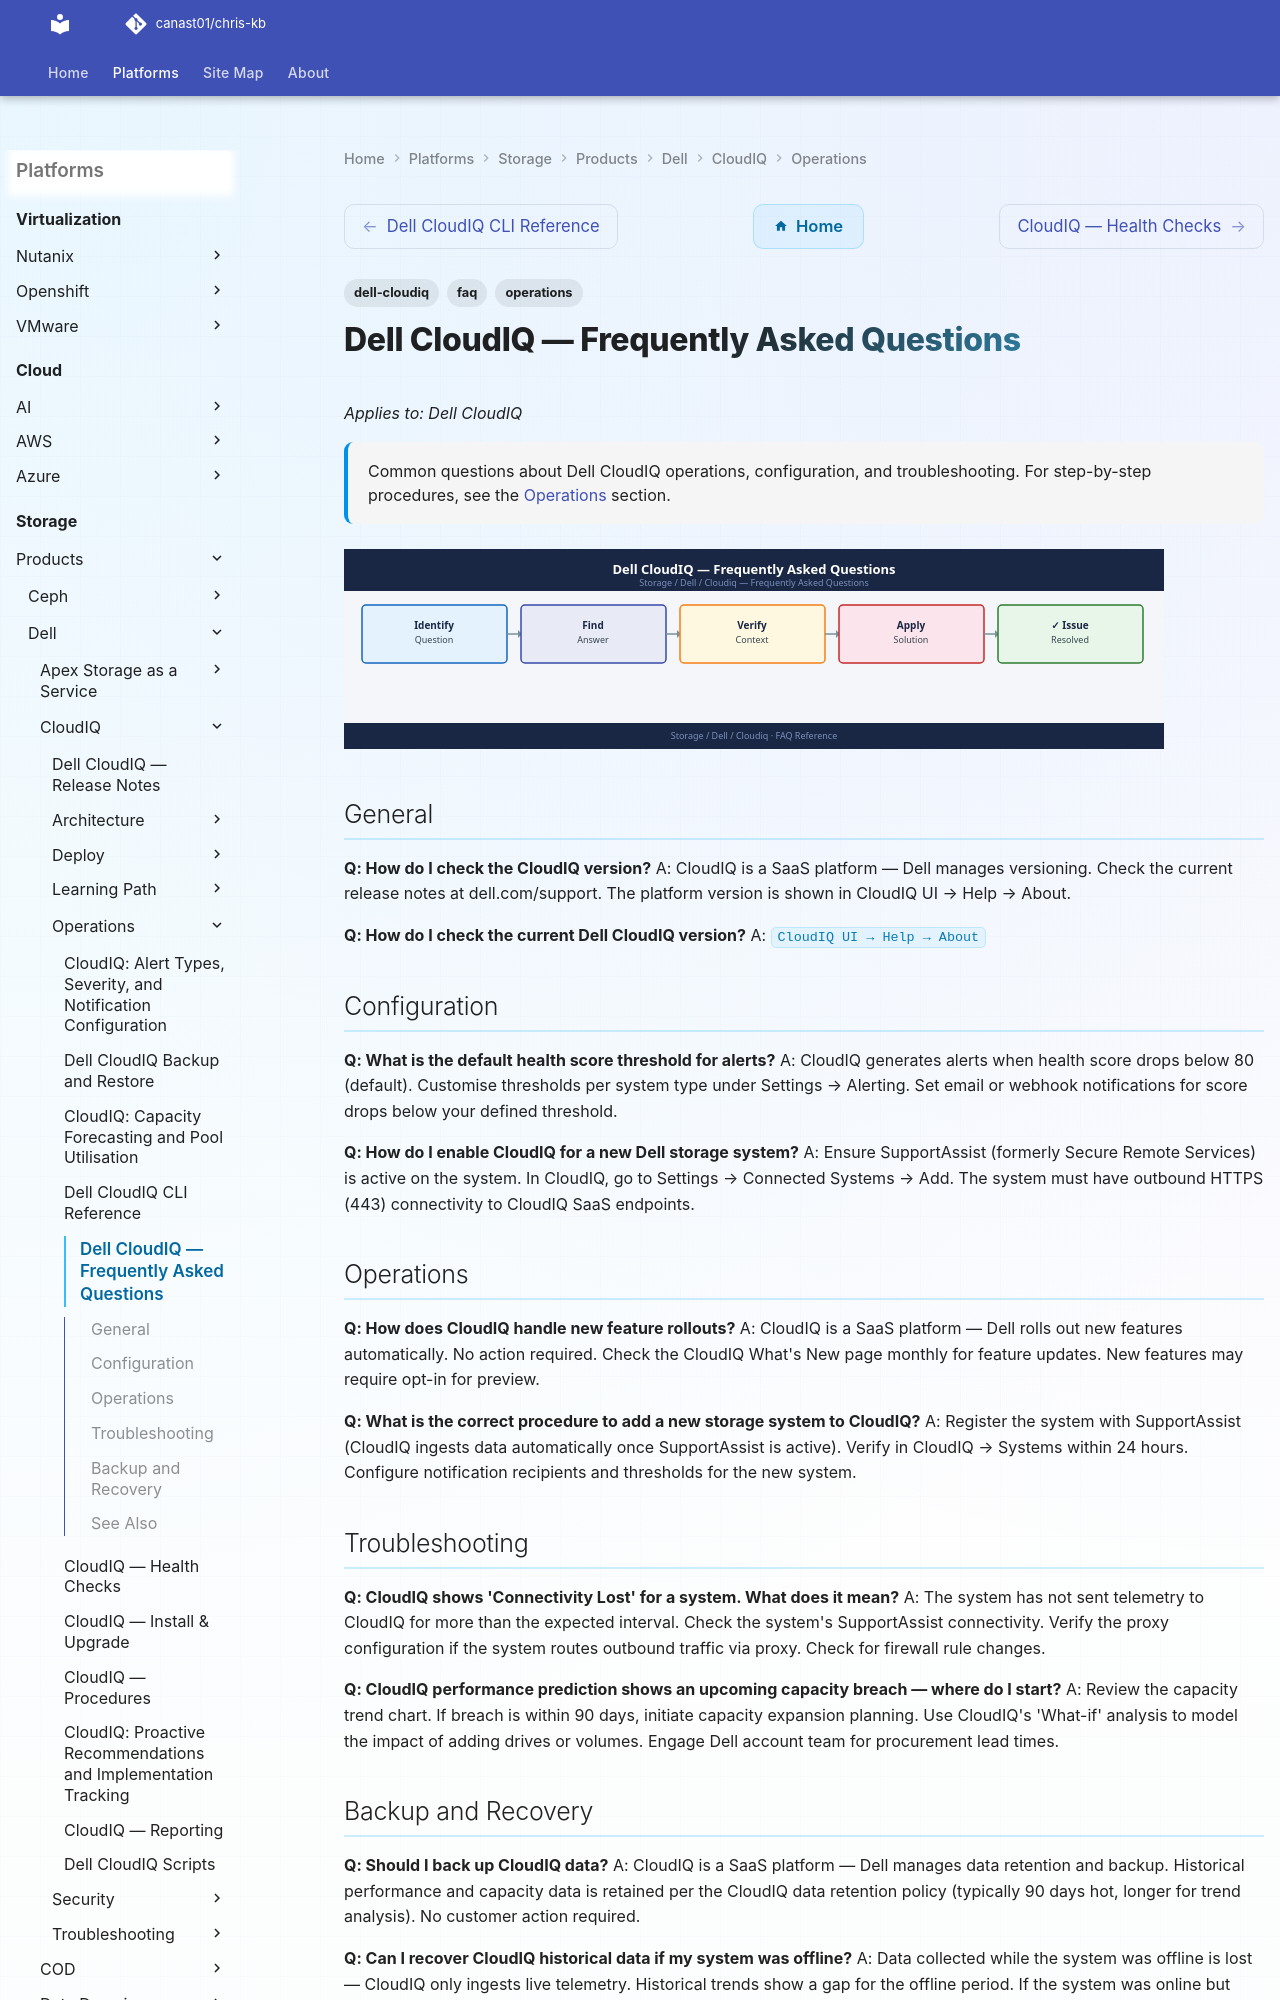

repository: canast01/chris-kb · page: storage/products/dell/cloudiq/operations/faq/index.html · generator: mkdocs

---
tags:
  - dell-cloudiq
  - faq
  - operations
description: "Common questions about Dell CloudIQ operations, configuration, and troubleshooting. For step-by-step procedures, see the Operations section."
---
# Dell CloudIQ — Frequently Asked Questions

*Applies to: Dell CloudIQ*

<div class="kb-summary">
Common questions about Dell CloudIQ operations, configuration, and troubleshooting. For step-by-step procedures, see the <a href="../">Operations</a> section.
</div>
![Dell CloudIQ — Frequently Asked Questions](../../../../../assets/storage-dell-cloudiq-operations-faq.svg)

## General

**Q: How do I check the CloudIQ version?**
A: CloudIQ is a SaaS platform — Dell manages versioning. Check the current release notes at dell.com/support. The platform version is shown in CloudIQ UI → Help → About.

**Q: How do I check the current Dell CloudIQ version?**
A: `CloudIQ UI → Help → About`
